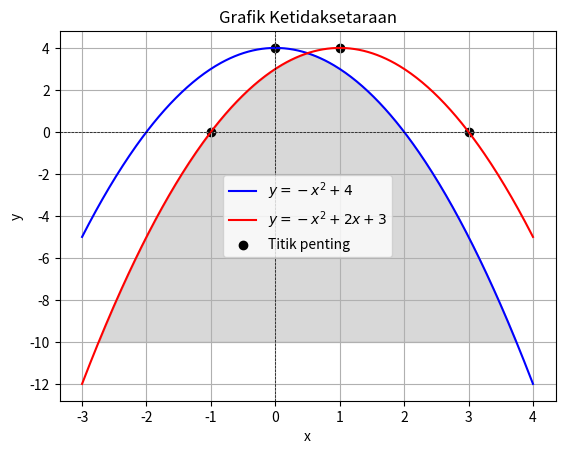

Write the Python code that produced this figure.
import numpy as np
import matplotlib.pyplot as plt

# Fungsi parabola
def parabola1(x):
    return -x**2 + 4

def parabola2(x):
    return -x**2 + 2*x + 3

# Rentang x
x = np.linspace(-3, 4, 400)

# Hitung y
y1 = parabola1(x)
y2 = parabola2(x)

# Plot kedua grafik
plt.plot(x, y1, label=r'$y = -x^2 + 4$', color='blue')
plt.plot(x, y2, label=r'$y = -x^2 + 2x + 3$', color='red')

# Arsiran daerah yang memenuhi kedua ketidaksetaraan
plt.fill_between(x, np.minimum(y1, y2), -10, where=(np.minimum(y1, y2) > -10), color='gray', alpha=0.3)

# Titik-titik penting
plt.scatter([0, 1, -1, 3], [4, 4, 0, 0], color='black', label='Titik penting')

# Label dan legenda
plt.title('Grafik Ketidaksetaraan')
plt.xlabel('x')
plt.ylabel('y')
plt.axhline(0, color='black', linewidth=0.5, linestyle='--')
plt.axvline(0, color='black', linewidth=0.5, linestyle='--')
plt.legend()
plt.grid(True)

# Tampilkan grafik
plt.show()
